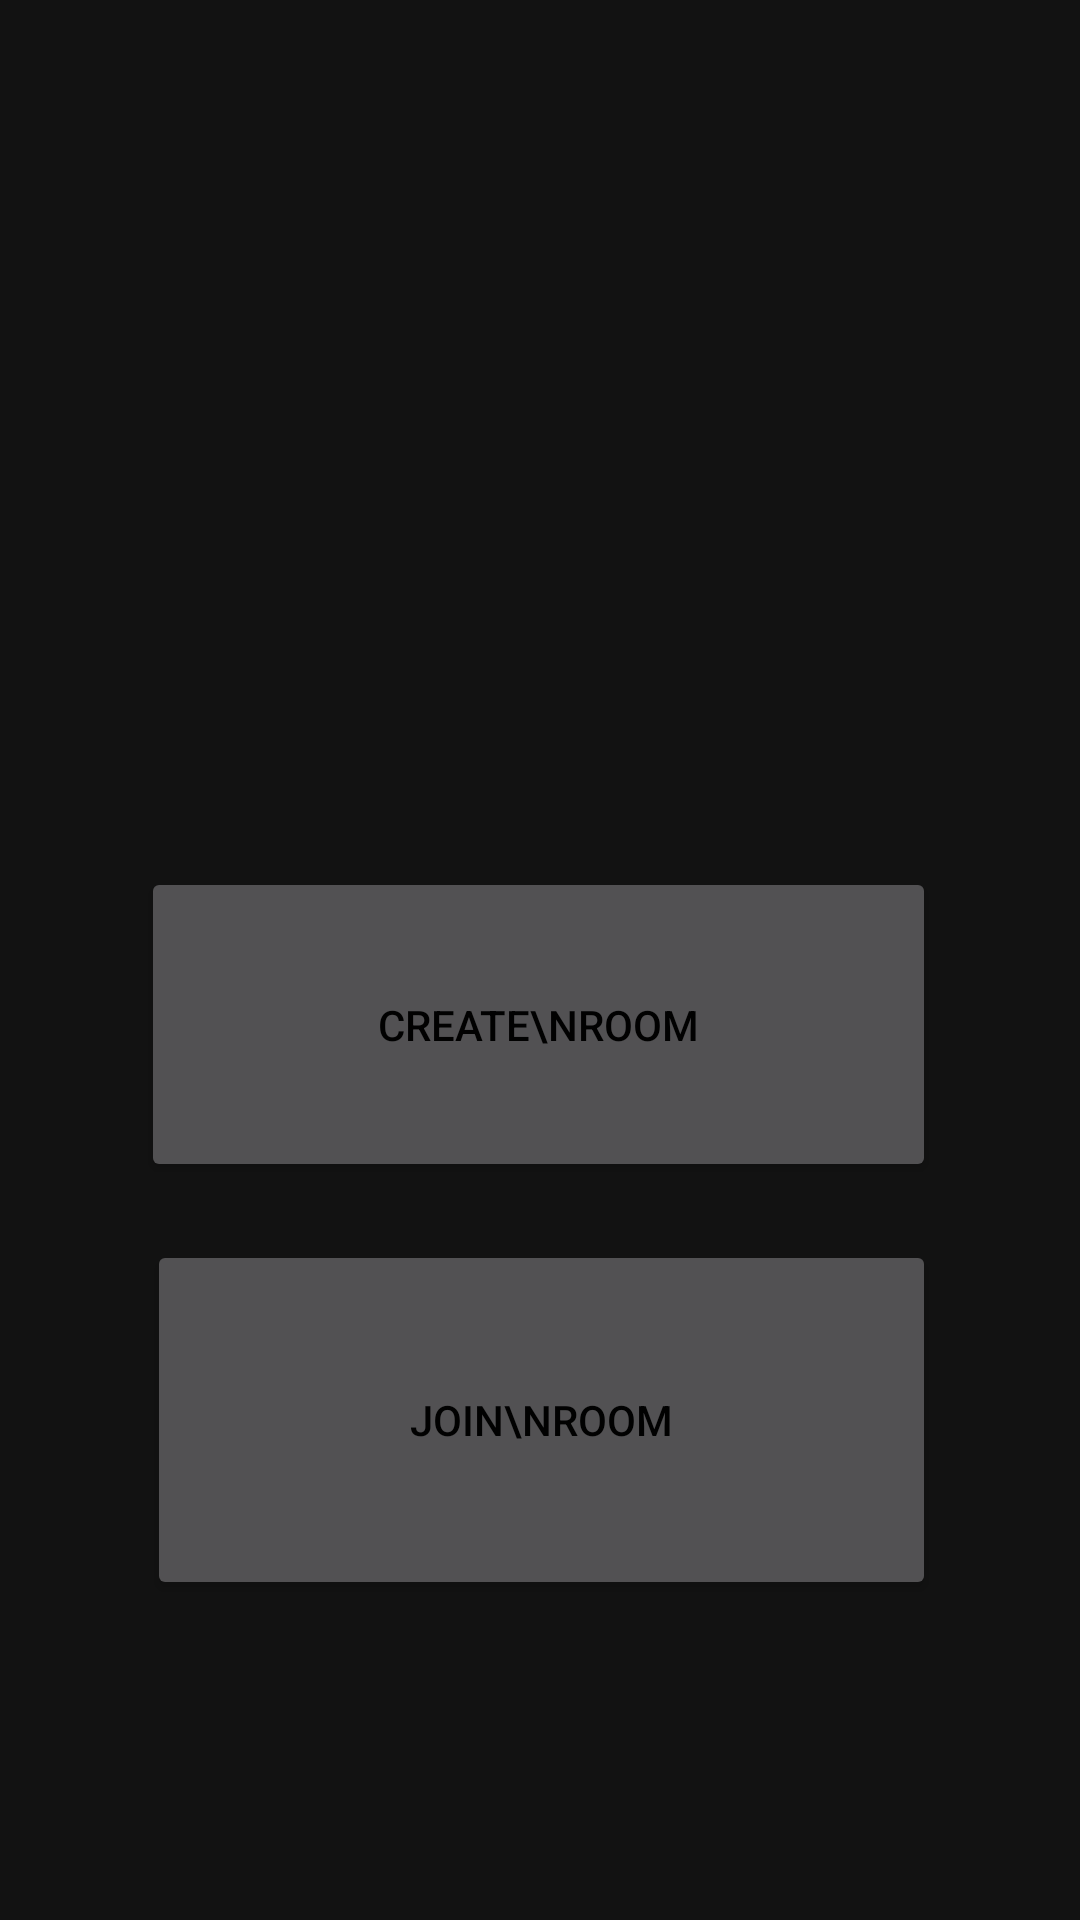

Android layout source for this screen:
<!-- AndroidManifest.xml: application theme Theme.MyApplication -->
<!-- res/layout/activity_home.xml -->
<?xml version="1.0" encoding="utf-8"?>
<androidx.constraintlayout.widget.ConstraintLayout xmlns:android="http://schemas.android.com/apk/res/android"
    xmlns:app="http://schemas.android.com/apk/res-auto"
    xmlns:tools="http://schemas.android.com/tools"
    android:id="@+id/coordinatorLayout"
    android:layout_width="match_parent"
    android:layout_height="match_parent"
    android:background="@drawable/backgroundimage"
    tools:context=".Home">

    <Button
        android:id="@+id/button1"
        android:layout_width="265dp"
        android:layout_height="105dp"
        android:layout_marginTop="8dp"
        android:rotationX="0"
        android:text="CREATE\nROOM"
        android:alpha="0.9"
        android:textColor="#000000"
        android:theme="@style/button1"
        app:layout_constraintBottom_toBottomOf="parent"
        app:layout_constraintEnd_toEndOf="parent"
        app:layout_constraintHorizontal_bias="0.493"
        app:layout_constraintStart_toStartOf="parent"
        app:layout_constraintTop_toTopOf="parent"
        app:layout_constraintVertical_bias="0.533" />

    <Button
        android:id="@+id/button2"
        android:layout_width="263dp"
        android:layout_height="120dp"
        android:rotationX="0"
        android:alpha="0.9"
        android:text="Join\nRoom"
        android:textColor="#000000"
        android:theme="@style/button2"
        app:layout_constraintBottom_toBottomOf="parent"
        app:layout_constraintEnd_toEndOf="@+id/button1"
        app:layout_constraintHorizontal_bias="1.0"
        app:layout_constraintStart_toStartOf="@+id/button1"
        app:layout_constraintTop_toBottomOf="@+id/button1"
        app:layout_constraintVertical_bias="0.153" />

</androidx.constraintlayout.widget.ConstraintLayout>
<!-- resources referenced by this layout -->
<resources>
  <style name="button1">
          <item name="colorPrimary">#DEDEDE</item>
      </style>
  <style name="button2">
          <item name="colorPrimary">#B4B4B4</item>
      </style>
  <style name="Theme.MyApplication" parent="Theme.MaterialComponents.NoActionBar">
          
          <item name="colorPrimary">#800015</item>
          <item name="colorPrimaryVariant">#5A001A</item>
          <item name="colorOnPrimary">@color/white</item>
          
          <item name="colorSecondary">@color/teal_200</item>
          <item name="colorSecondaryVariant">@color/teal_700</item>
          <item name="colorOnSecondary">@color/black</item>
          
          <item name="android:statusBarColor" tools:targetApi="l">#0485B4</item>
          
      </style>
  <!-- not gathered from this repository: default colours our renderer supplied (Android Studio template values) -->
  <color name="teal_200">#FF03DAC5</color>
  <color name="teal_700">#FF018786</color>
  <color name="black">#FF000000</color>
  <color name="white">#FFFFFFFF</color>
</resources>
